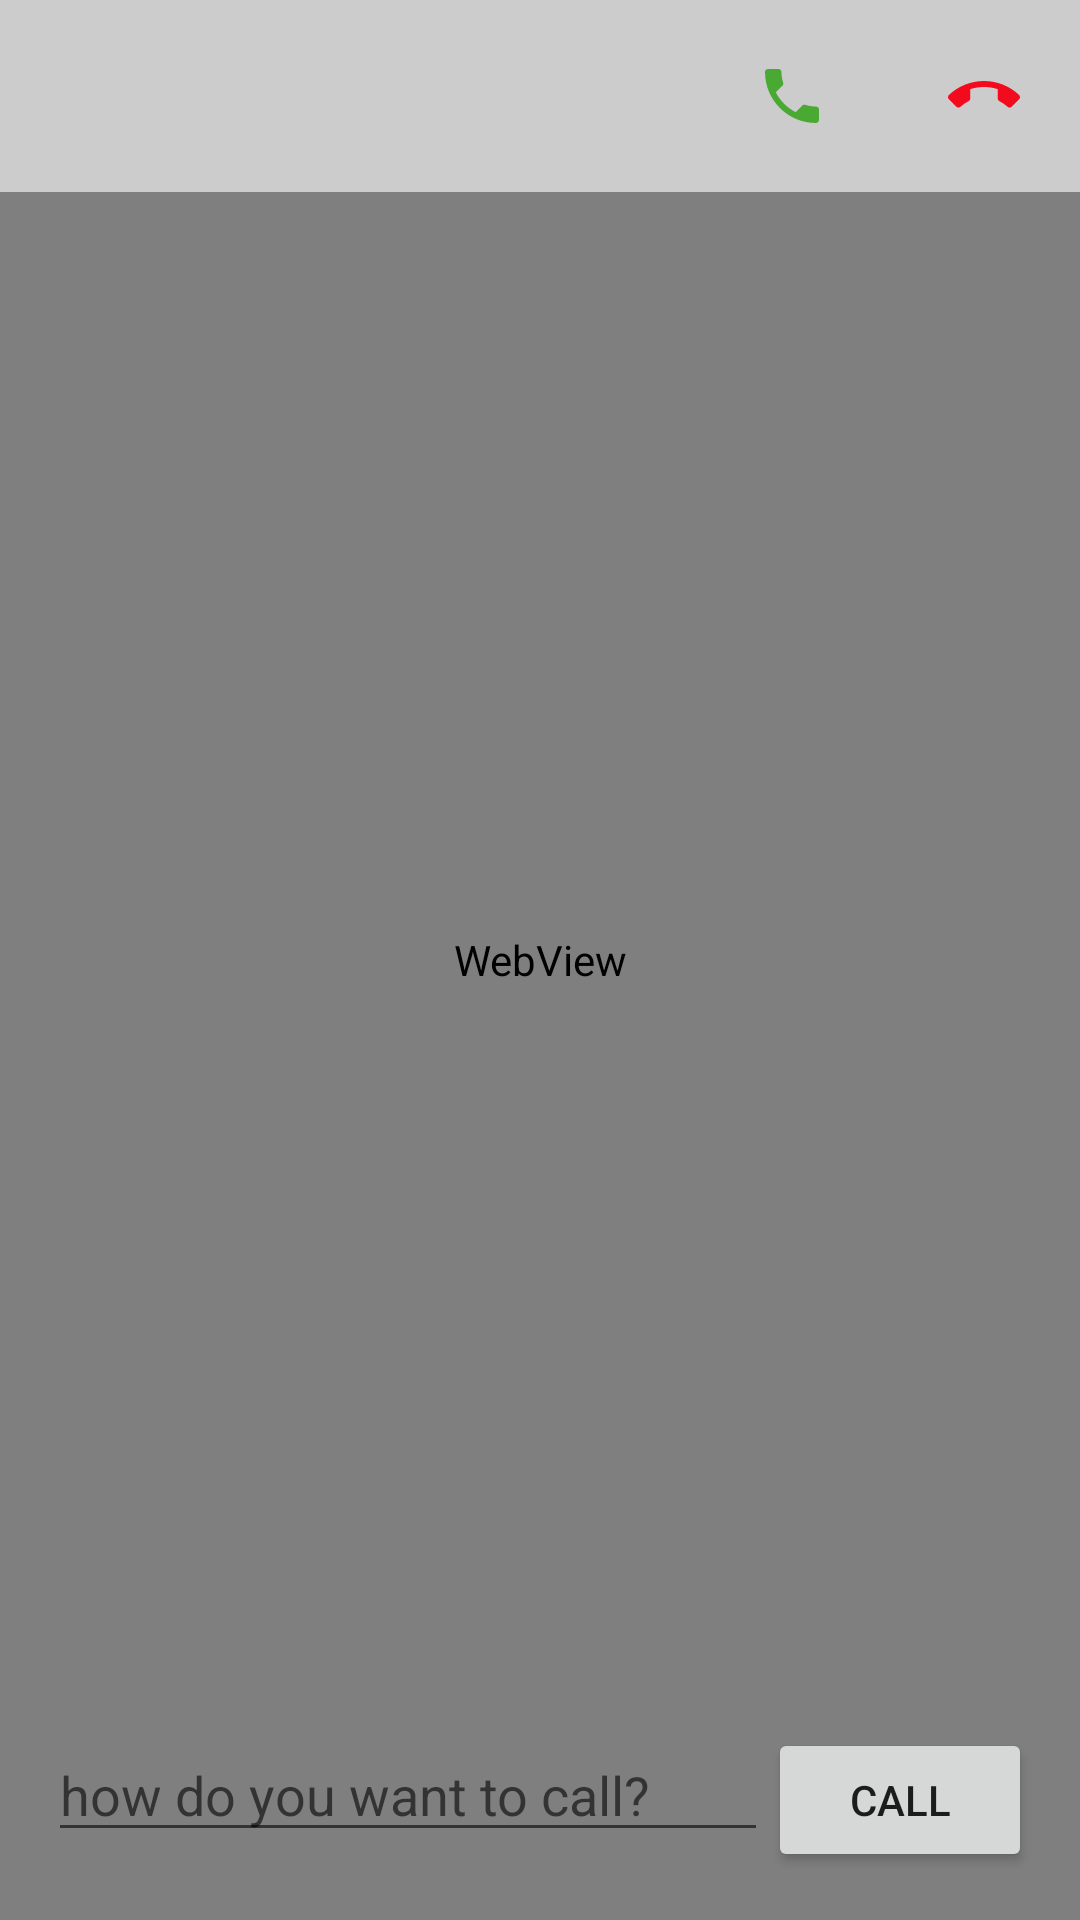

Layout XML and referenced resources for this Android screen:
<!-- AndroidManifest.xml: application theme Theme.Finle_Project -->
<!-- res/layout/activity_call.xml -->
<?xml version="1.0" encoding="utf-8"?>
<RelativeLayout xmlns:android="http://schemas.android.com/apk/res/android"
    xmlns:app="http://schemas.android.com/apk/res-auto"
    xmlns:tools="http://schemas.android.com/tools"
    android:layout_width="match_parent"
    android:layout_height="match_parent"
    tools:context=".View.home.VideoCall.CallActivity">

    <WebView
        android:id="@+id/webView"
        android:layout_width="match_parent"
        android:layout_height="match_parent" />

    <RelativeLayout

        android:layout_width="match_parent"
        android:layout_height="wrap_content"
        android:background="#ccc"
        android:id="@+id/callLayout">

        <TextView
            android:layout_width="wrap_content"
            android:layout_height="wrap_content"
            tools:text="Someone is calling"
            android:padding="20dp"
            android:textStyle="bold"
            android:id="@+id/incomingCallText"/>

        <ImageView
            android:layout_width="wrap_content"
            android:layout_height="wrap_content"
            android:src="@drawable/ic_baseline_local_phone_24"
            android:id="@+id/acceptBtn"
            android:layout_toStartOf="@id/rejectBtn"
            android:padding="20dp"/>


        <ImageView
            android:layout_width="wrap_content"
            android:layout_height="wrap_content"
            android:src="@drawable/ic_baseline_call_end_24"
            android:id="@+id/rejectBtn"
            android:padding="20dp"
            android:layout_alignParentEnd="true"/>



</RelativeLayout>

<RelativeLayout
    android:layout_width="match_parent"
    android:layout_height="wrap_content"
    android:layout_margin="16dp"
    android:layout_alignParentBottom="true"
    android:id="@+id/inputLayout">

    <EditText
        android:id="@+id/frindNameEdit"
        android:layout_width="match_parent"
        android:layout_height="wrap_content"
        android:layout_toStartOf="@id/callBtn"
        android:hint="how do you want to call?"
        tools:ignore="TouchTargetSizeCheck" />


    <Button
        android:layout_width="wrap_content"
        android:layout_height="wrap_content"
        android:id="@+id/callBtn"
        android:text="call"
        android:layout_alignParentEnd="true"/>


</RelativeLayout>

<LinearLayout
    android:layout_width="match_parent"
    android:layout_height="wrap_content"
    android:gravity="center"
    android:visibility="gone"
    android:layout_alignParentBottom="true"
    android:layout_marginBottom="64dp"
    android:id="@+id/callControlLayout">

    <ImageView
        android:layout_width="36dp"
        android:layout_height="36dp"
        android:padding="40dp"
        android:background="#99000000"
        android:src="@drawable/ic_baseline_videocam_24"
        android:id="@+id/toggleVideoBtn"/>

    <ImageView
        android:layout_width="36dp"
        android:layout_height="36dp"
        android:padding="40dp"
        android:background="#99000000"
        android:layout_marginStart="36dp"
        android:id="@+id/toggleAudioBtn"
        android:src="@drawable/ic_baseline_mic_24"/>

</LinearLayout>

</RelativeLayout>
<!-- resources referenced by this layout -->
<resources>
  <!-- drawable ic_baseline_call_end_24 (drawable) -->
  <vector android:height="24dp" android:tint="#F30B1D"
      android:viewportHeight="24" android:viewportWidth="24"
      android:width="24dp" xmlns:android="http://schemas.android.com/apk/res/android">
      <path android:fillColor="@android:color/white" android:pathData="M12,9c-1.6,0 -3.15,0.25 -4.6,0.72v3.1c0,0.39 -0.23,0.74 -0.56,0.9 -0.98,0.49 -1.87,1.12 -2.66,1.85 -0.18,0.18 -0.43,0.28 -0.7,0.28 -0.28,0 -0.53,-0.11 -0.71,-0.29L0.29,13.08c-0.18,-0.17 -0.29,-0.42 -0.29,-0.7 0,-0.28 0.11,-0.53 0.29,-0.71C3.34,8.78 7.46,7 12,7s8.66,1.78 11.71,4.67c0.18,0.18 0.29,0.43 0.29,0.71 0,0.28 -0.11,0.53 -0.29,0.71l-2.48,2.48c-0.18,0.18 -0.43,0.29 -0.71,0.29 -0.27,0 -0.52,-0.11 -0.7,-0.28 -0.79,-0.74 -1.69,-1.36 -2.67,-1.85 -0.33,-0.16 -0.56,-0.5 -0.56,-0.9v-3.1C15.15,9.25 13.6,9 12,9z"/>
  </vector>
  <!-- drawable ic_baseline_local_phone_24 (drawable) -->
  <vector android:height="24dp" android:tint="#49A932"
      android:viewportHeight="24" android:viewportWidth="24"
      android:width="24dp" xmlns:android="http://schemas.android.com/apk/res/android">
      <path android:fillColor="@android:color/white" android:pathData="M6.62,10.79c1.44,2.83 3.76,5.14 6.59,6.59l2.2,-2.2c0.27,-0.27 0.67,-0.36 1.02,-0.24 1.12,0.37 2.33,0.57 3.57,0.57 0.55,0 1,0.45 1,1V20c0,0.55 -0.45,1 -1,1 -9.39,0 -17,-7.61 -17,-17 0,-0.55 0.45,-1 1,-1h3.5c0.55,0 1,0.45 1,1 0,1.25 0.2,2.45 0.57,3.57 0.11,0.35 0.03,0.74 -0.25,1.02l-2.2,2.2z"/>
  </vector>
  <style name="Theme.Finle_Project" parent="Theme.MaterialComponents.DayNight.DarkActionBar">
          
          <item name="colorPrimary">@color/purple_500</item>
          <item name="colorPrimaryVariant">@color/purple_700</item>
          <item name="colorOnPrimary">@color/white</item>
          
          <item name="colorSecondary">@color/teal_200</item>
          <item name="colorSecondaryVariant">@color/teal_700</item>
          <item name="colorOnSecondary">@color/black</item>
          
          <item name="android:statusBarColor" tools:targetApi="l">?attr/colorPrimaryVariant</item>
          
      </style>
  <!-- not gathered from this repository: default colours our renderer supplied (Android Studio template values) -->
  <color name="purple_500">#FF6200EE</color>
  <color name="purple_700">#FF3700B3</color>
  <color name="teal_200">#FF03DAC5</color>
  <color name="teal_700">#FF018786</color>
  <color name="black">#FF000000</color>
  <color name="white">#FFFFFFFF</color>
</resources>
